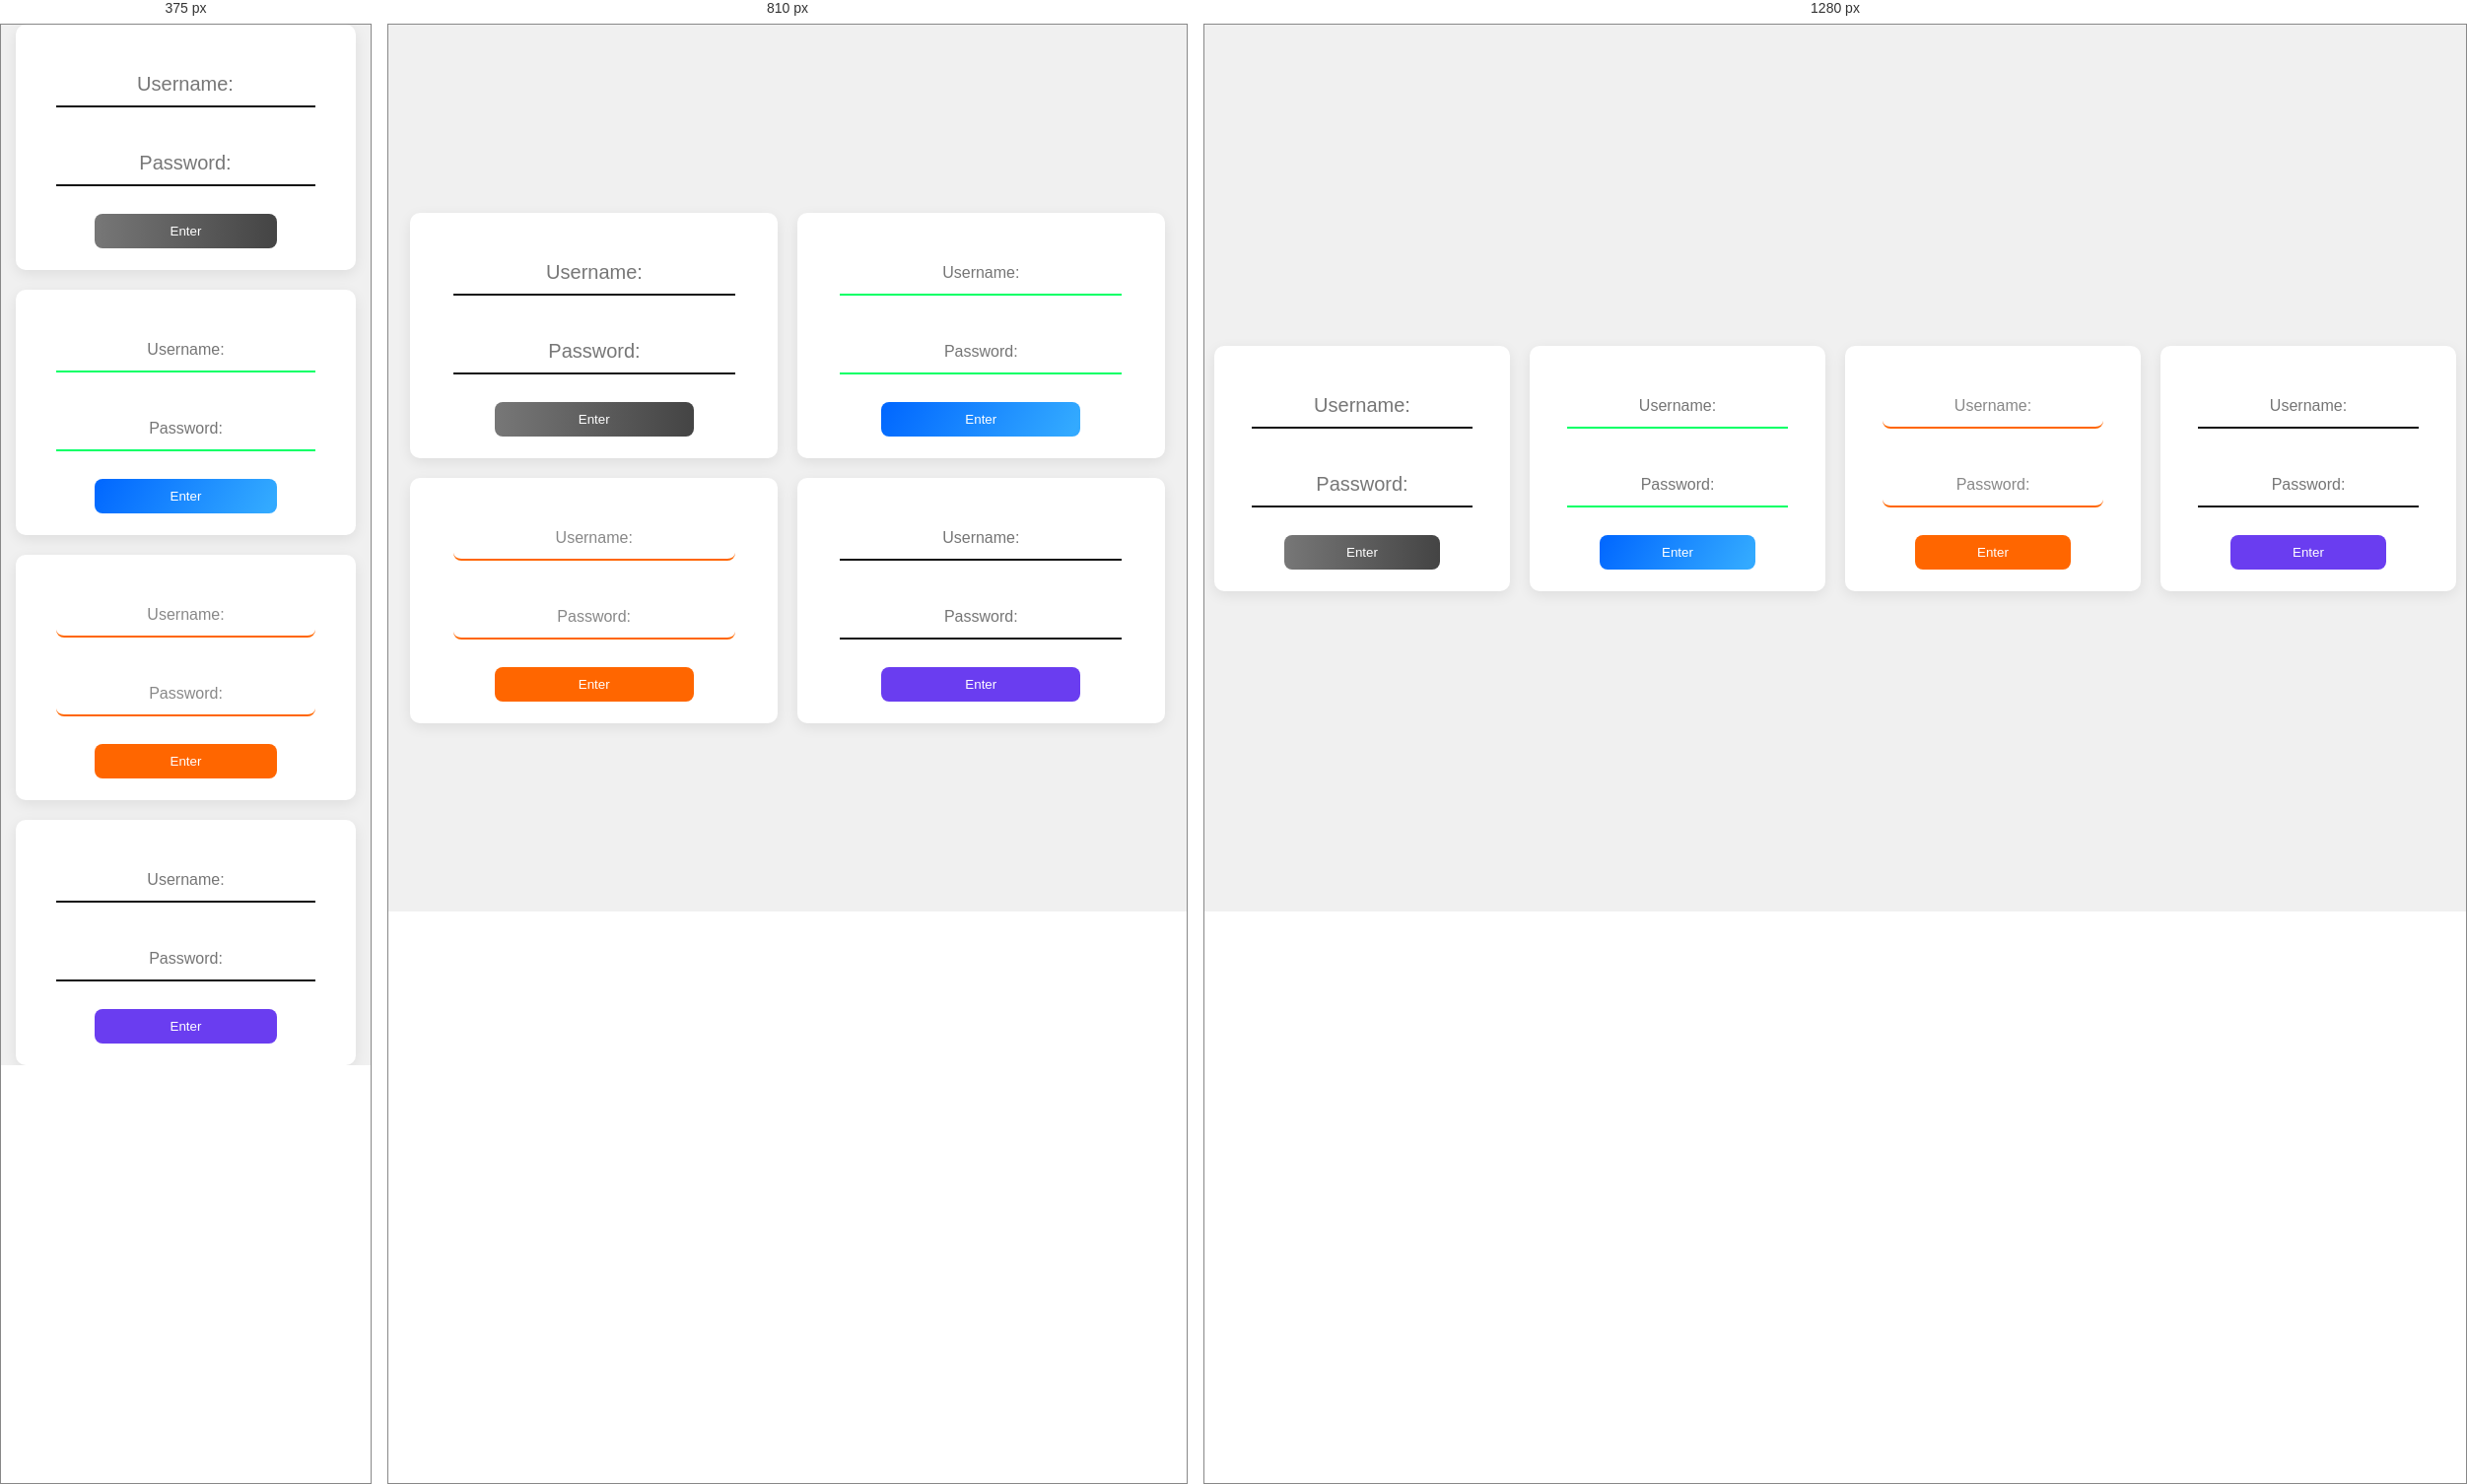
Rendered at 375 px, 810 px and 1280 px, left to right.

<!-- file: indexEX2.html -->
<!DOCTYPE html>
<html lang="pt-BR">
  <head>
    <meta charset="UTF-8" />
    <meta name="viewport" content="width=device-width, initial-scale=1.0" />
    <title>Login</title>
    <link rel="stylesheet" href="styleEX2.css" />
  </head>
  <body>
    <div class="wrapper">
      <div class="container">
        <div class="input-group">
          <label for="login1"></label>
          <input
            id="login1"
            type="text"
            name="username"
            placeholder="Username:"
          />
        </div>
        <div class="input-group">
          <label for="password1"></label>
          <input
            id="password1"
            type="password"
            name="password"
            placeholder="Password:"
          />
        </div>
        <div class="button-group">
          <button>Enter</button>
        </div>
      </div>

      <div class="container">
        <div class="input-group">
          <label for="login2"></label>
          <input
            id="login2"
            type="text"
            name="username"
            placeholder="Username:"
          />
        </div>
        <div class="input-group">
          <label for="password2"></label>
          <input
            id="password2"
            type="password"
            name="password"
            placeholder="Password:"
          />
        </div>
        <div class="button-group">
          <button>Enter</button>
        </div>
      </div>

      <div class="container">
        <div class="input-group">
          <label for="login3"></label>
          <input
            id="login3"
            type="text"
            name="username"
            placeholder="Username:"
          />
        </div>
        <div class="input-group">
          <label for="password3"></label>
          <input
            id="password3"
            type="password"
            name="password"
            placeholder="Password:"
          />
        </div>
        <div class="button-group">
          <button>Enter</button>
        </div>
      </div>

      <div class="container">
        <div class="input-group">
          <label for="login4"></label>
          <input
            id="login4"
            type="text"
            name="username"
            placeholder="Username:"
          />
        </div>
        <div class="input-group">
          <label for="password4"></label>
          <input
            id="password4"
            type="password"
            name="password"
            placeholder="Password:"
          />
        </div>
        <div class="button-group">
          <button>Enter</button>
        </div>
      </div>
    </div>
  </body>
</html>


/* @media block from styleEX2.css */
@media (max-width: 980px) {
  .container {
    width: 46%;
  }
}

/* @media block from styleEX2.css */
@media (max-width: 640px) {
  .container {
    width: 92%;
  }
}